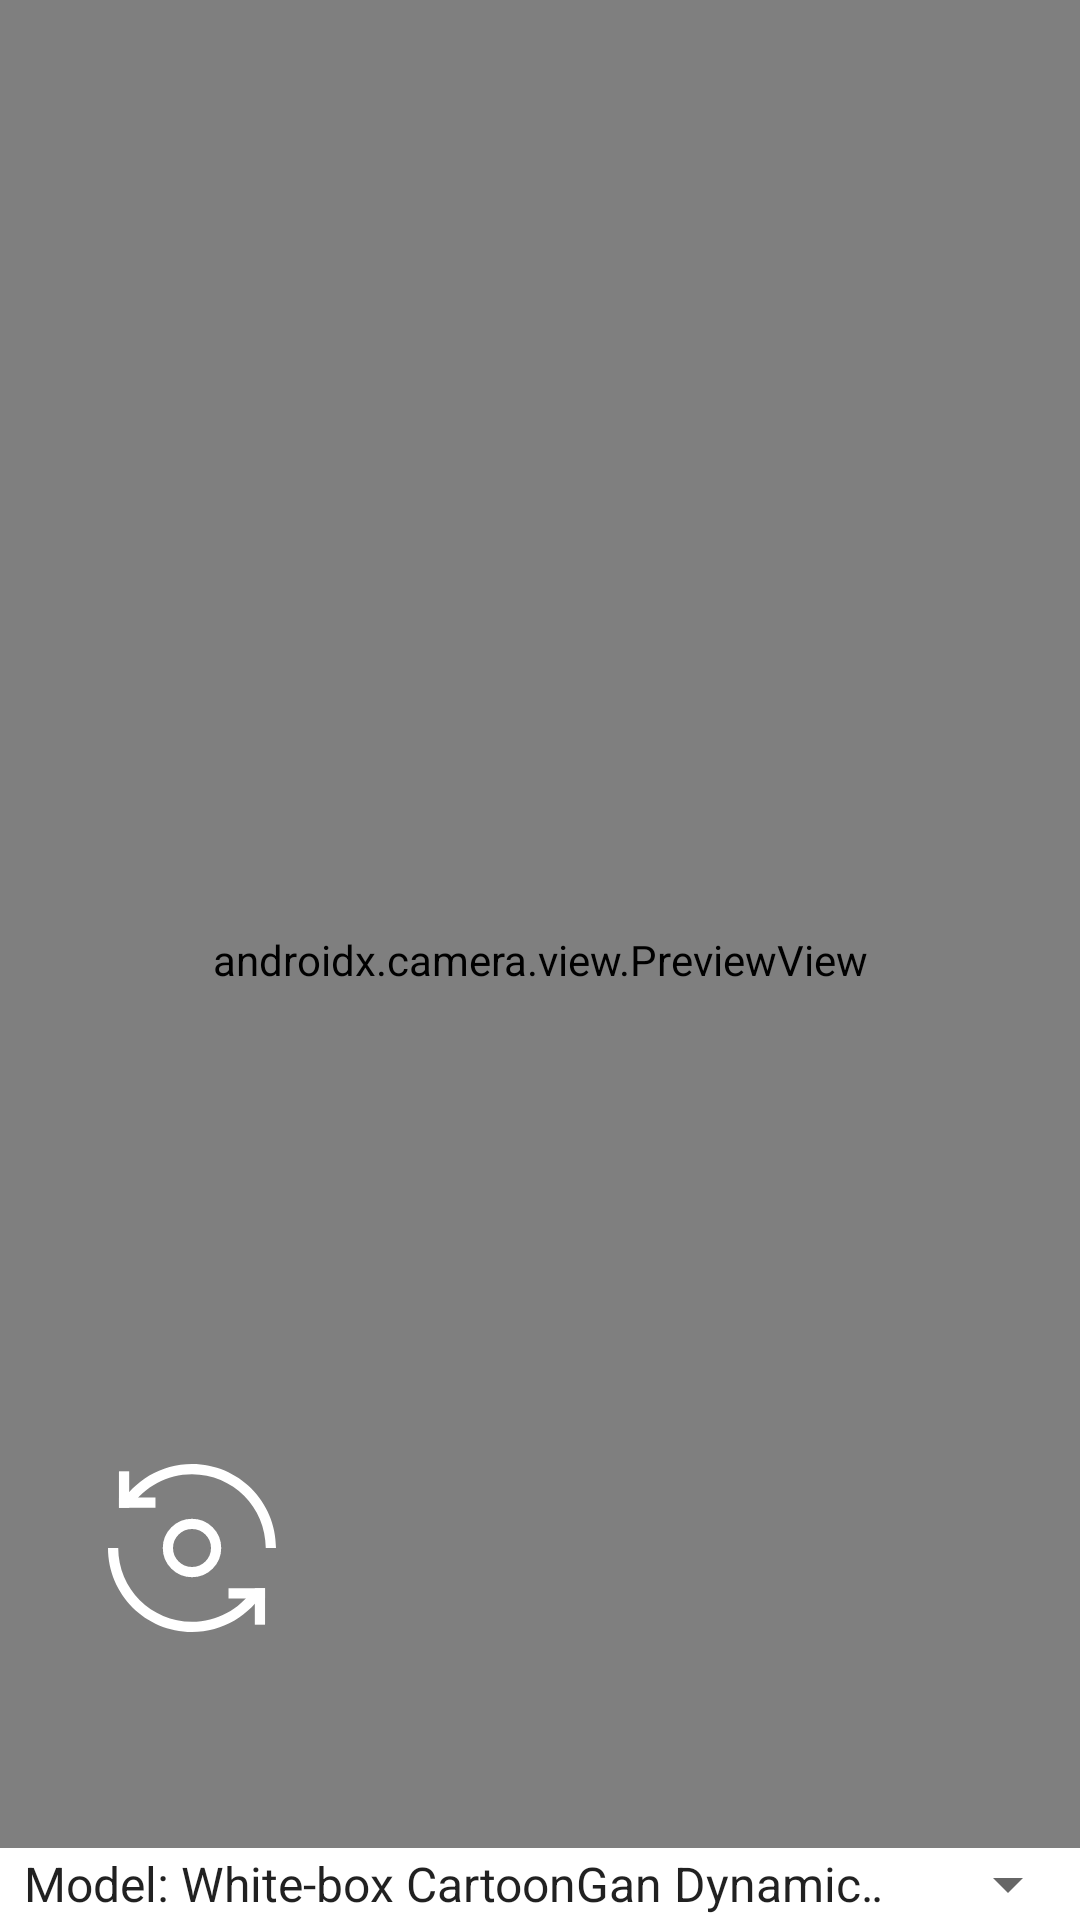

Here is an Android app screen rendered from its layout file. Give the layout XML and the strings, colors and styles it references.
<!-- AndroidManifest.xml: application theme AppTheme -->
<!-- res/layout/fragment_camera.xml -->
<?xml version="1.0" encoding="utf-8"?>
<androidx.constraintlayout.widget.ConstraintLayout xmlns:android="http://schemas.android.com/apk/res/android"
    xmlns:app="http://schemas.android.com/apk/res-auto"
    xmlns:tools="http://schemas.android.com/tools"
    android:layout_width="match_parent"
    android:layout_height="match_parent"
    android:background="@android:color/black"
    tools:context="com.mzm.sample.cartoongan.fragments.CameraFragment">

    <androidx.camera.view.PreviewView
        android:id="@+id/viewFinder"
        android:layout_width="match_parent"
        android:layout_height="match_parent"
        app:scaleType="centerCrop" />

    
    <ImageButton
        android:id="@+id/camera_switch_button"
        android:layout_width="64dp"
        android:layout_height="64dp"
        android:layout_marginBottom="92dp"
        android:layout_marginStart="32dp"
        android:padding="4dp"
        android:scaleType="fitCenter"
        android:background="@android:color/transparent"
        app:srcCompat="@drawable/ic_switch"
        app:layout_constraintLeft_toLeftOf="parent"
        app:layout_constraintBottom_toBottomOf="parent"
        android:contentDescription="Switch camera" />

    <Button
        android:id="@+id/camera_capture_button"
        android:layout_width="80dp"
        android:layout_height="80dp"
        android:layout_marginBottom="80dp"
        android:background="@drawable/ic_shutter"
        android:elevation="2dp"
        android:scaleType="fitCenter"
        app:layout_constraintBottom_toBottomOf="parent"
        app:layout_constraintLeft_toLeftOf="parent"
        app:layout_constraintRight_toRightOf="parent" />

    <FrameLayout
        android:layout_width="match_parent"
        android:layout_height="wrap_content"
        android:background="@android:color/white"
        app:layout_constraintBottom_toBottomOf="parent"
        app:layout_constraintLeft_toLeftOf="parent"
        app:layout_constraintRight_toRightOf="parent">

        <Spinner
            android:id="@+id/model_spinner"
            android:layout_width="wrap_content"
            android:layout_height="wrap_content"
            android:layout_gravity="right"
            android:entries="@array/tflite_models"
            android:prompt="@string/tflite_model" />
    </FrameLayout>

</androidx.constraintlayout.widget.ConstraintLayout>
<!-- resources referenced by this layout -->
<resources>
  <string-array name="tflite_models" translatable="false">
          <item>Model: White-box CartoonGan Dynamic Range</item>
          <item>Model: White-box CartoonGan Fp16</item>
          <item>Model: White-box CartoonGan Int8</item>
      </string-array>
  <!-- drawable ic_switch (drawable) -->
  <?xml version="1.0" encoding="utf-8"?>
  <vector xmlns:android="http://schemas.android.com/apk/res/android"
      xmlns:tools="http://schemas.android.com/tools"
      android:tint="@color/selector_ic"
      android:width="24dp"
      android:height="24dp"
      android:viewportWidth="46.0"
      android:viewportHeight="46.0"
      tools:ignore="VectorRaster">
      <path android:fillAlpha="0" android:fillColor="#D8D8D8"
          android:fillType="evenOdd" android:pathData="M-4,-4h54v54h-54z"
          android:strokeColor="#00000000" android:strokeWidth="1"/>
      <path android:fillColor="#00000000" android:fillType="evenOdd"
          android:pathData="M23,23m-6.6,0a6.6,6.6 0,1 1,13.2 0a6.6,6.6 0,1 1,-13.2 0"
          android:strokeColor="#FFFFFF" android:strokeWidth="2.8"/>
      <path android:fillColor="#FEFEFE" android:fillType="evenOdd"
          android:pathData="M42.923,34.5C38.9462,41.3747 31.5132,46 23,46C10.2975,46 0,35.7025 0,23L2.8,23C2.8,34.1562 11.8438,43.2 23,43.2C29.8831,43.2 35.9621,39.7574 39.6091,34.5L42.923,34.5ZM46,23L43.2,23C43.2,11.8438 34.1562,2.8 23,2.8C16.1169,2.8 10.0379,6.2426 6.3909,11.5L3.077,11.5C7.0538,4.6253 14.4868,0 23,0C35.7025,0 46,10.2975 46,23Z"
          android:strokeColor="#00000000" android:strokeWidth="1"/>
      <path android:fillColor="#FEFEFE" android:fillType="evenOdd"
          android:pathData="M3,9.2h10v2.8h-10z"
          android:strokeColor="#00000000" android:strokeWidth="1"/>
      <path android:fillColor="#FEFEFE" android:fillType="evenOdd"
          android:pathData="M33,34h10v2.8h-10z"
          android:strokeColor="#00000000" android:strokeWidth="1"/>
      <path android:fillColor="#FEFEFE" android:fillType="evenOdd"
          android:pathData="M5.8,2l-0,10l-2.8,0l-0,-10z"
          android:strokeColor="#00000000" android:strokeWidth="1"/>
      <path android:fillColor="#FEFEFE" android:fillType="evenOdd"
          android:pathData="M43,34l-0,10l-2.8,0l-0,-10z"
          android:strokeColor="#00000000" android:strokeWidth="1"/>
  </vector>
  <string name="tflite_model" translatable="false">TFLite Model:</string>
</resources>
